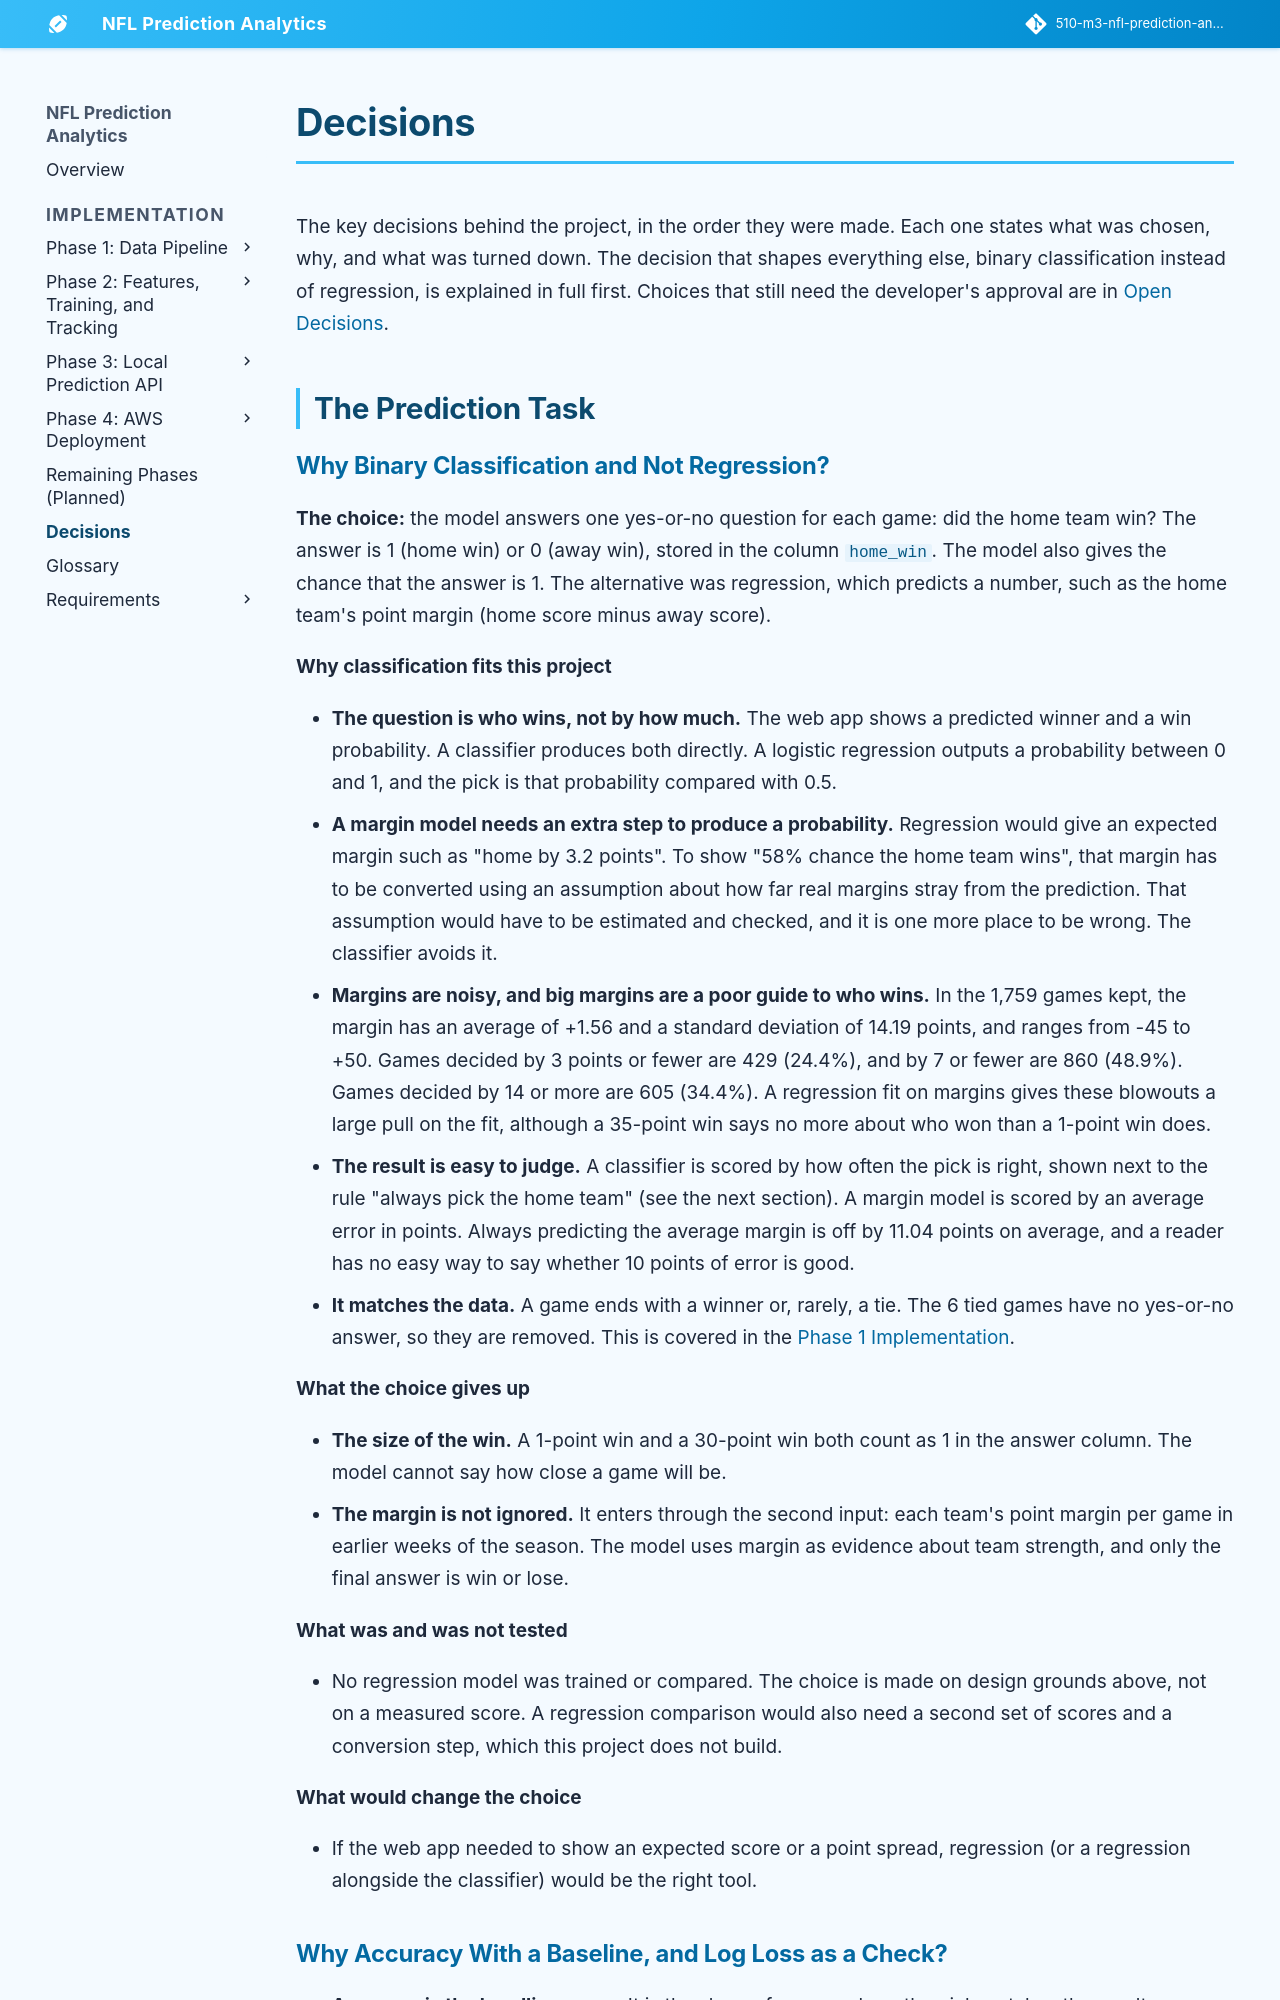

repository: jconnors23/510-m3-nfl-prediction-analytics · page: implementation/decisions/index.html · generator: mkdocs

---
hide:
  - toc
---

# Decisions

The key decisions behind the project, in the order they were made. Each one states what was chosen, why, and what was turned down. The decision that shapes everything else, binary classification instead of regression, is explained in full first. Choices that still need the developer's approval are in [Open Decisions](#open-decisions).

## The Prediction Task

### Why Binary Classification and Not Regression?

**The choice:** the model answers one yes-or-no question for each game: did the home team win? The answer is 1 (home win) or 0 (away win), stored in the column `home_win`. The model also gives the chance that the answer is 1. The alternative was regression, which predicts a number, such as the home team's point margin (home score minus away score).

**Why classification fits this project**

- **The question is who wins, not by how much.** The web app shows a predicted winner and a win probability. A classifier produces both directly. A logistic regression outputs a probability between 0 and 1, and the pick is that probability compared with 0.5.
- **A margin model needs an extra step to produce a probability.** Regression would give an expected margin such as "home by 3.2 points". To show "58% chance the home team wins", that margin has to be converted using an assumption about how far real margins stray from the prediction. That assumption would have to be estimated and checked, and it is one more place to be wrong. The classifier avoids it.
- **Margins are noisy, and big margins are a poor guide to who wins.** In the 1,759 games kept, the margin has an average of +1.56 and a standard deviation of 14.19 points, and ranges from -45 to +50. Games decided by 3 points or fewer are 429 (24.4%), and by 7 or fewer are 860 (48.9%). Games decided by 14 or more are 605 (34.4%). A regression fit on margins gives these blowouts a large pull on the fit, although a 35-point win says no more about who won than a 1-point win does.
- **The result is easy to judge.** A classifier is scored by how often the pick is right, shown next to the rule "always pick the home team" (see the next section). A margin model is scored by an average error in points. Always predicting the average margin is off by 11.04 points on average, and a reader has no easy way to say whether 10 points of error is good.
- **It matches the data.** A game ends with a winner or, rarely, a tie. The 6 tied games have no yes-or-no answer, so they are removed. This is covered in the [Phase 1 Implementation](./phase-1/implementation.md#what-is-the-prediction-task).

**What the choice gives up**

- **The size of the win.** A 1-point win and a 30-point win both count as 1 in the answer column. The model cannot say how close a game will be.
- **The margin is not ignored.** It enters through the second input: each team's point margin per game in earlier weeks of the season. The model uses margin as evidence about team strength, and only the final answer is win or lose.

**What was and was not tested**

- No regression model was trained or compared. The choice is made on design grounds above, not on a measured score. A regression comparison would also need a second set of scores and a conversion step, which this project does not build.

**What would change the choice**

- If the web app needed to show an expected score or a point spread, regression (or a regression alongside the classifier) would be the right tool.
